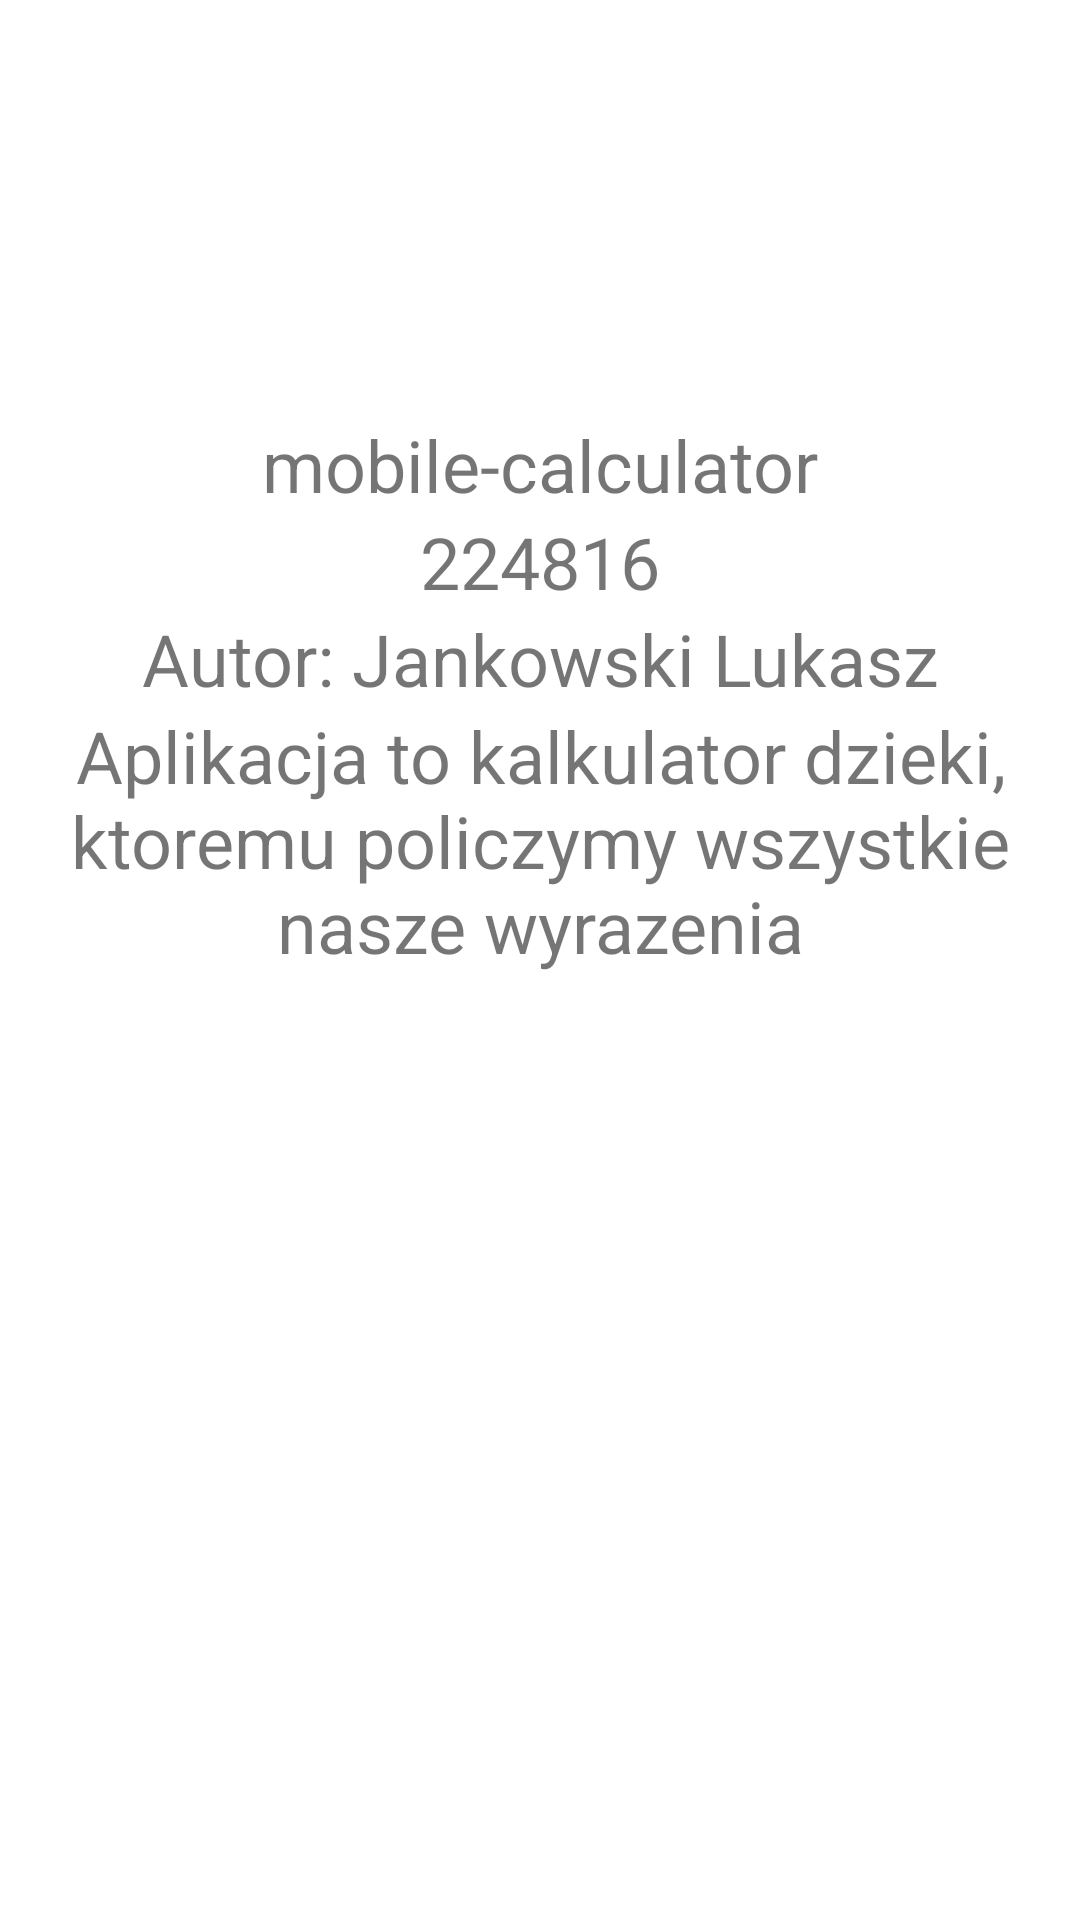

This screen was rendered from an Android layout file. Write that file and the resources it references.
<!-- AndroidManifest.xml: application theme Theme.Mobilecalculator -->
<!-- res/layout/fragment_info.xml -->
<?xml version="1.0" encoding="utf-8"?>
<androidx.constraintlayout.widget.ConstraintLayout xmlns:android="http://schemas.android.com/apk/res/android"
    xmlns:app="http://schemas.android.com/apk/res-auto"
    xmlns:tools="http://schemas.android.com/tools"
    android:layout_width="match_parent"
    android:layout_height="match_parent">

    <LinearLayout
        android:layout_width="337dp"
        android:layout_height="285dp"
        android:layout_marginStart="37dp"
        android:layout_marginTop="184dp"
        android:layout_marginEnd="37dp"
        android:layout_marginBottom="262dp"
        android:orientation="vertical"
        app:layout_constraintBottom_toBottomOf="parent"
        app:layout_constraintEnd_toEndOf="parent"
        app:layout_constraintStart_toStartOf="parent"
        app:layout_constraintTop_toTopOf="parent">

        <TextView
            android:id="@+id/app_info"
            android:layout_width="match_parent"
            android:layout_height="wrap_content"
            android:gravity="center"
            android:text="@string/app_name"
            android:textSize="24sp" />

        <TextView
            android:id="@+id/author_index"
            android:layout_width="match_parent"
            android:layout_height="wrap_content"
            android:gravity="center"
            android:text="@string/index"
            android:textSize="24sp" />

        <TextView
            android:id="@+id/autor"
            android:layout_width="match_parent"
            android:layout_height="wrap_content"
            android:gravity="center"
            android:text="@string/author"
            android:textSize="24sp" />

        <TextView
            android:id="@+id/app_description"
            android:layout_width="match_parent"
            android:layout_height="wrap_content"
            android:gravity="center"
            android:text="@string/app_description"
            android:textSize="24sp" />

    </LinearLayout>

</androidx.constraintlayout.widget.ConstraintLayout>
<!-- resources referenced by this layout -->
<resources>
  <string name="app_description">Aplikacja to kalkulator dzieki, ktoremu policzymy wszystkie nasze wyrazenia</string>
  <string name="app_name">mobile-calculator</string>
  <string name="author">Autor: Jankowski Lukasz</string>
  <string name="index">224816</string>
  <style name="Theme.Mobilecalculator" parent="Theme.MaterialComponents.DayNight.DarkActionBar">
          
          <item name="colorPrimary">@color/purple_500</item>
          <item name="colorPrimaryVariant">@color/purple_700</item>
          <item name="colorOnPrimary">@color/white</item>
          
          <item name="colorSecondary">@color/teal_200</item>
          <item name="colorSecondaryVariant">@color/teal_700</item>
          <item name="colorOnSecondary">@color/black</item>
          
          <item name="android:statusBarColor" tools:targetApi="l">?attr/colorPrimaryVariant</item>
          
      </style>
  <!-- not gathered from this repository: default colours our renderer supplied (Android Studio template values) -->
  <color name="purple_500">#FF6200EE</color>
  <color name="purple_700">#FF3700B3</color>
  <color name="teal_200">#FF03DAC5</color>
  <color name="teal_700">#FF018786</color>
  <color name="black">#FF000000</color>
  <color name="white">#FFFFFFFF</color>
</resources>
